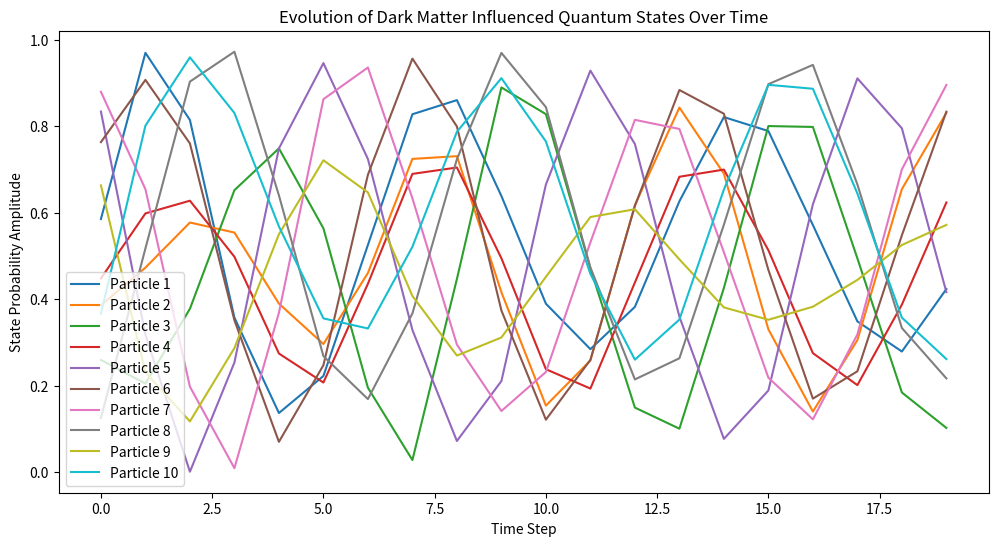

The matplotlib source for this figure:
import numpy as np
from scipy.linalg import expm
import matplotlib.pyplot as plt

# Define a simple quantum state for dark matter
def initialize_dark_matter_states(num_particles):
    # Initialize states as complex numbers for each particle; two states per particle
    states = np.random.rand(num_particles, 2) + 1j * np.random.rand(num_particles, 2)
    states = states / np.linalg.norm(states, axis=1, keepdims=True)  # Normalize states
    return states

# Define the Hamiltonian for the system
def hamiltonian(num_particles):
    # Create a larger Hamiltonian to match the flattened state dimensions (num_particles * 2)
    H = -1 * np.eye(num_particles * 2)  # Gravitational well potential, simplified
    interaction = np.random.rand(num_particles * 2, num_particles * 2)
    H += (interaction + interaction.T) / 2  # Symmetric interaction matrix
    return H

# Time evolution of the system
def time_evolve(states, H, dt, hbar=1):
    # Flatten the states to match the Hamiltonian dimension for matrix multiplication
    flat_states = states.flatten()
    U = expm(-1j * H * dt / hbar)
    evolved_states = U @ flat_states
    return evolved_states.reshape(num_particles, 2)

# Parameters
num_particles = 10  # Number of particles influenced by dark matter
time_steps = 20
dt = 0.1  # Time step for evolution

# Initialization
states = initialize_dark_matter_states(num_particles)
H = hamiltonian(num_particles)

# Simulation over time
states_over_time = np.zeros((time_steps, num_particles, 2), dtype=complex)
for t in range(time_steps):
    states = time_evolve(states, H, dt)
    states = states / np.linalg.norm(states, axis=1, keepdims=True)  # Renormalize states
    states_over_time[t] = states

# Visualization
plt.figure(figsize=(12, 6))
for i in range(num_particles):
    plt.plot(np.abs(states_over_time[:, i, 0])**2, label=f'Particle {i+1}')
plt.title("Evolution of Dark Matter Influenced Quantum States Over Time")
plt.xlabel("Time Step")
plt.ylabel("State Probability Amplitude")
plt.legend()
plt.show()
